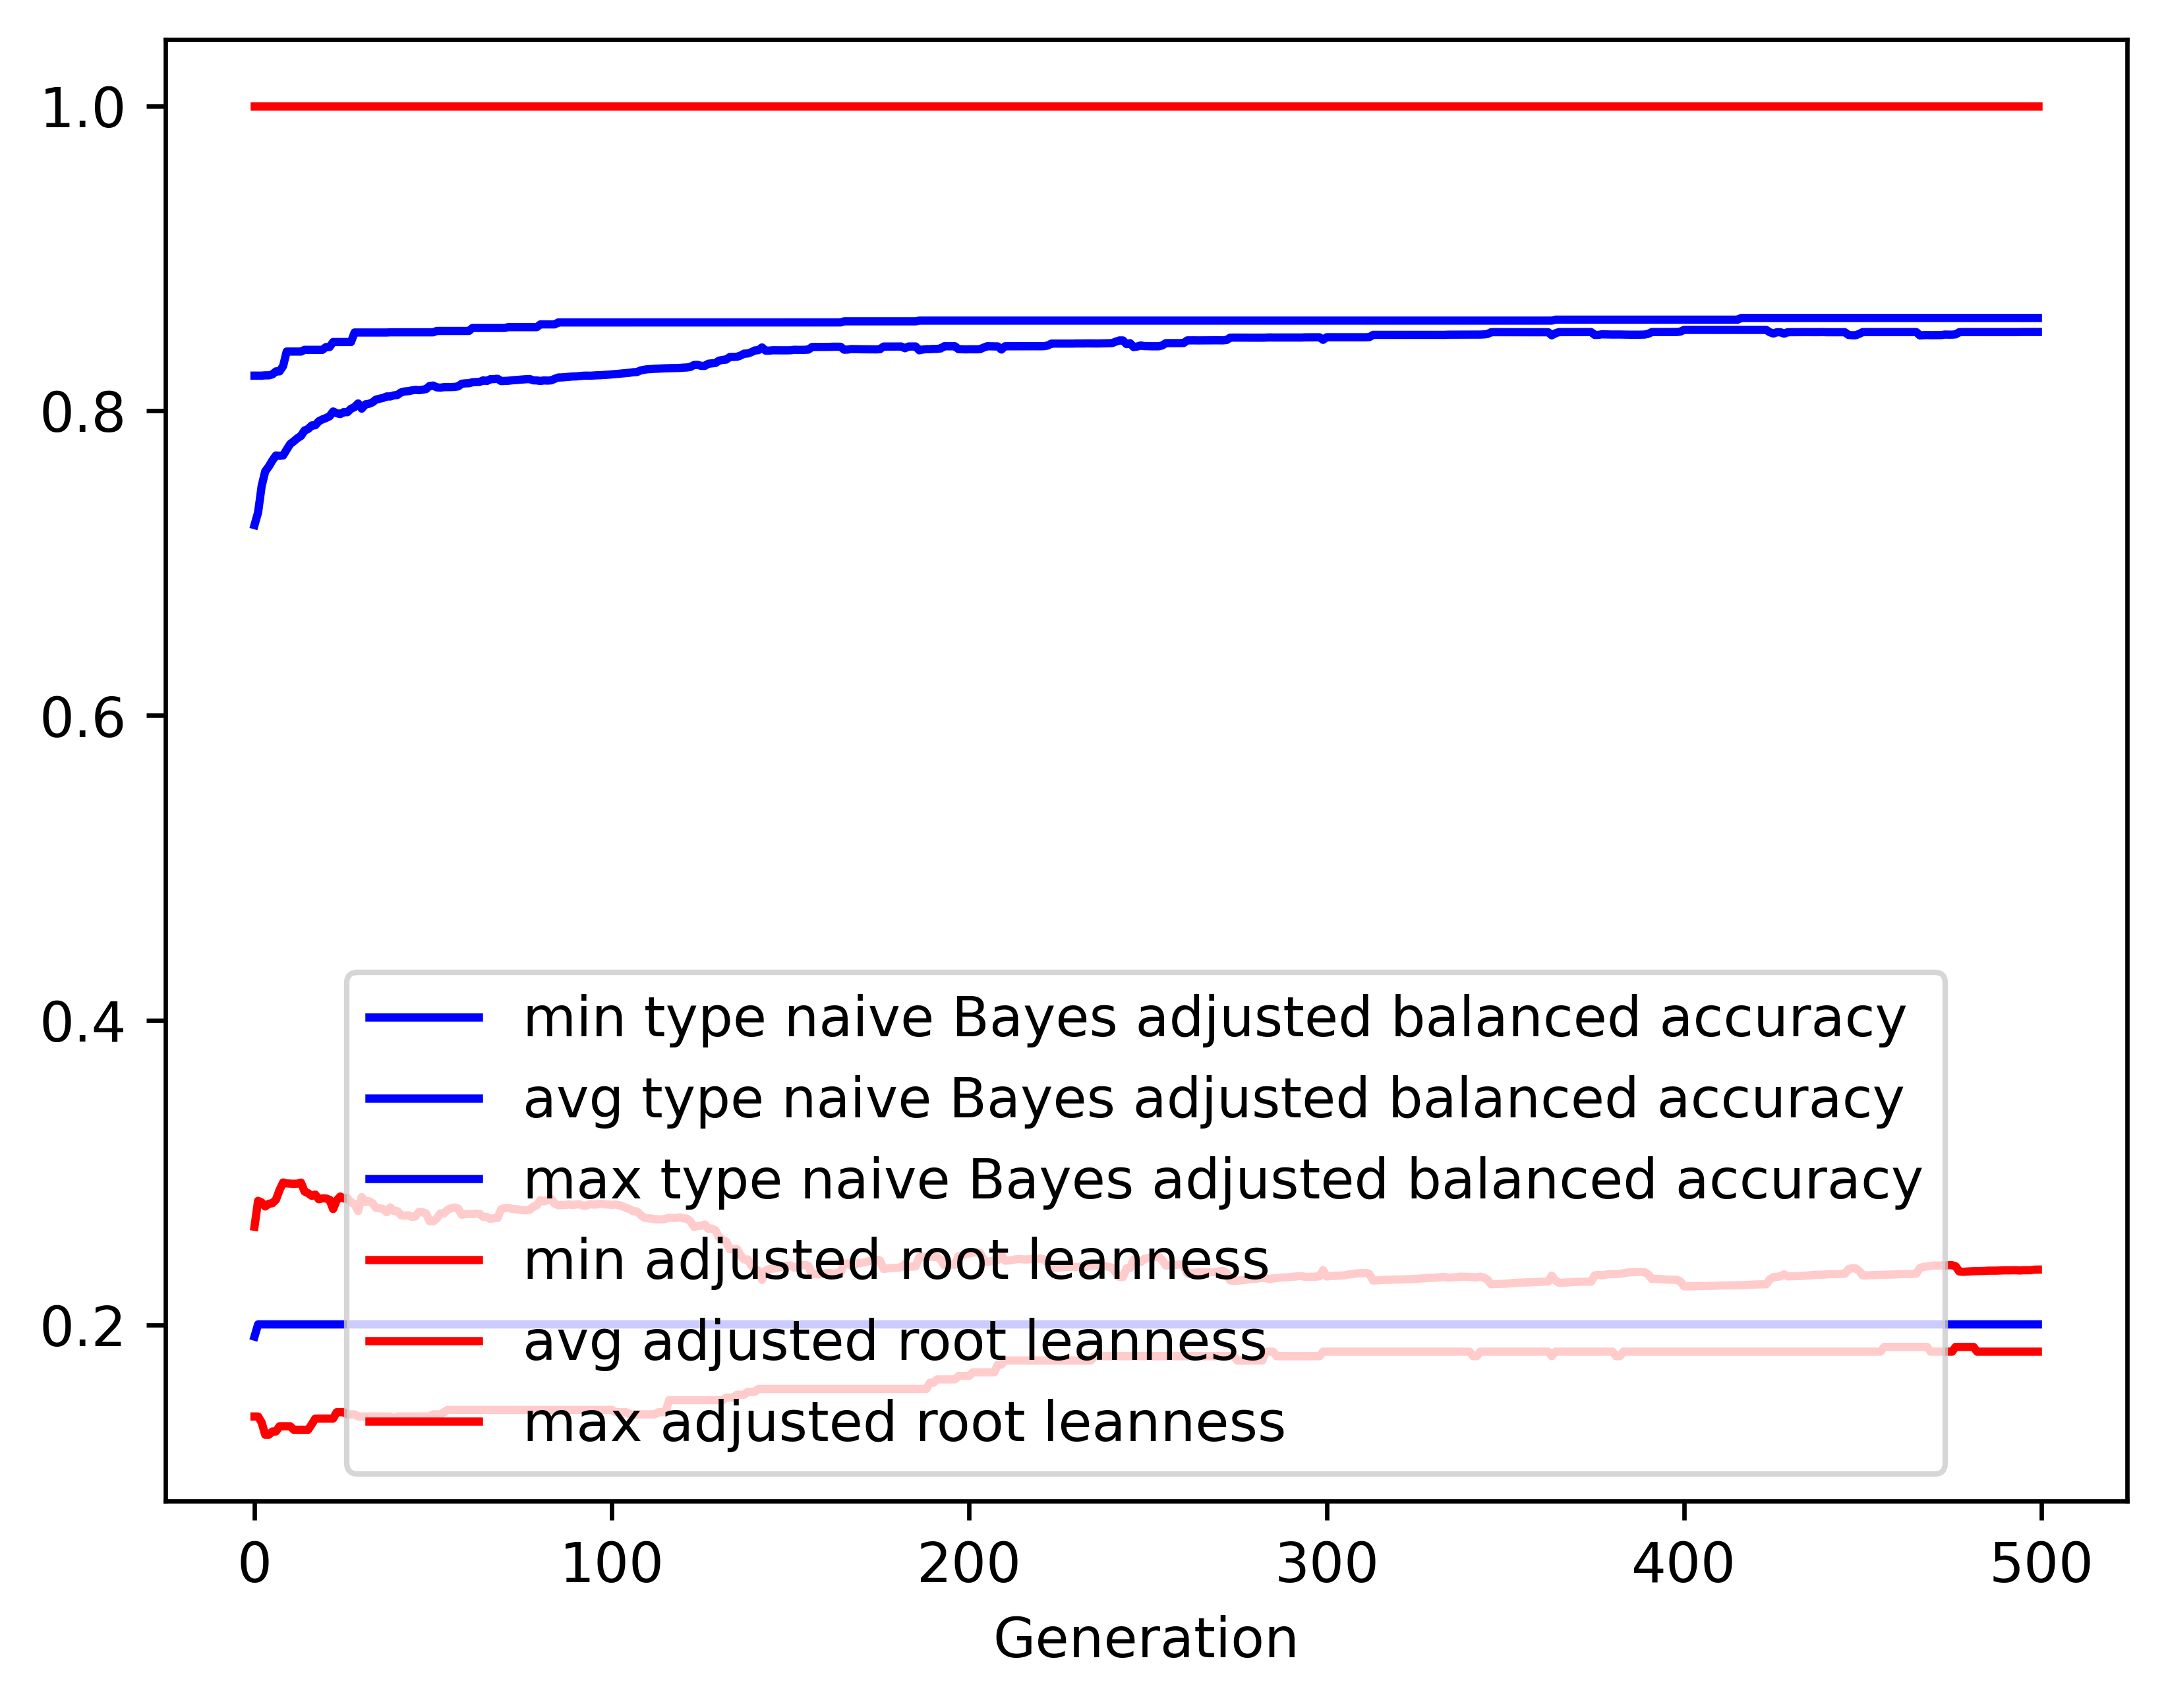

The data file committed next to this chart (first rows):
gen, evals, gen_feats, explored, type naive Bayes adjusted balanced accur…, type naive Bayes adjusted balanced accur…, type naive Bayes adjusted balanced accur…, type naive Bayes adjusted balanced accur…, adjusted root leanness_min, adjusted root leanness_avg, adjusted root leanness_max, adjusted root leanness_std
0, 500, 408, 408, 0.1925, 0.7249, 0.823, 0.1417, 0.14, 0.2646, 1.0, 0.1675
1, 510, 613, 624, 0.2005, 0.7332, 0.823, 0.1235, 0.14, 0.2815, 1.0, 0.1401
2, 500, 693, 863, 0.2005, 0.7505, 0.823, 0.1064, 0.1361, 0.2805, 1.0, 0.138
3, 500, 696, 1070, 0.2005, 0.7602, 0.8232, 0.09662, 0.128, 0.2778, 1.0, 0.1391
4, 500, 729, 1278, 0.2005, 0.7633, 0.8232, 0.09552, 0.128, 0.2796, 1.0, 0.1385
5, 500, 718, 1447, 0.2005, 0.7673, 0.8238, 0.09231, 0.1302, 0.28, 1.0, 0.1387
6, 500, 782, 1651, 0.2005, 0.7706, 0.8258, 0.08914, 0.1302, 0.2822, 1.0, 0.1375
7, 500, 763, 1821, 0.2005, 0.7704, 0.8258, 0.09038, 0.1336, 0.2886, 1.0, 0.1386
8, 500, 770, 1975, 0.2005, 0.7706, 0.8292, 0.08988, 0.1336, 0.2936, 1.0, 0.1401
9, 500, 776, 2127, 0.2005, 0.7744, 0.8388, 0.08707, 0.1336, 0.293, 1.0, 0.1403
10, 500, 809, 2297, 0.2005, 0.7781, 0.8388, 0.08419, 0.1336, 0.2928, 1.0, 0.1402
11, 500, 821, 2456, 0.2005, 0.7799, 0.8388, 0.08415, 0.1313, 0.2927, 1.0, 0.1405
12, 500, 809, 2585, 0.2005, 0.7819, 0.8388, 0.0826, 0.1313, 0.2928, 1.0, 0.141
13, 500, 801, 2721, 0.2005, 0.7834, 0.8388, 0.08173, 0.1313, 0.2935, 1.0, 0.1406
14, 500, 834, 2852, 0.2005, 0.787, 0.8399, 0.07944, 0.1313, 0.2877, 1.0, 0.1402
15, 500, 826, 2984, 0.2005, 0.7879, 0.8399, 0.07939, 0.1313, 0.2865, 1.0, 0.142
16, 500, 827, 3117, 0.2005, 0.7903, 0.8399, 0.07807, 0.1348, 0.2848, 1.0, 0.1413
17, 500, 794, 3236, 0.2005, 0.7904, 0.8399, 0.07857, 0.1387, 0.2857, 1.0, 0.1445
18, 500, 806, 3331, 0.2005, 0.7931, 0.8399, 0.07664, 0.1387, 0.2825, 1.0, 0.143
19, 500, 804, 3436, 0.2005, 0.7943, 0.8399, 0.07633, 0.1387, 0.2832, 1.0, 0.1425
20, 500, 794, 3532, 0.2005, 0.7952, 0.8417, 0.07636, 0.1387, 0.2831, 1.0, 0.1422
21, 500, 825, 3632, 0.2005, 0.7963, 0.8417, 0.0764, 0.1387, 0.2822, 1.0, 0.1429
22, 500, 836, 3745, 0.2005, 0.7994, 0.845, 0.07453, 0.1387, 0.2762, 1.0, 0.1413
23, 500, 770, 3805, 0.2005, 0.7983, 0.845, 0.0766, 0.1429, 0.2819, 1.0, 0.1424
24, 500, 859, 3902, 0.2005, 0.7978, 0.845, 0.07919, 0.1429, 0.2844, 1.0, 0.145
25, 500, 831, 3986, 0.2005, 0.7991, 0.845, 0.07743, 0.1429, 0.2831, 1.0, 0.146
26, 500, 825, 4061, 0.2005, 0.799, 0.845, 0.07973, 0.1414, 0.2833, 1.0, 0.1495
27, 500, 847, 4145, 0.2005, 0.8013, 0.845, 0.07784, 0.1414, 0.2807, 1.0, 0.1468
28, 500, 842, 4213, 0.2005, 0.8023, 0.8513, 0.07796, 0.1414, 0.2794, 1.0, 0.1472
29, 500, 816, 4273, 0.2005, 0.8047, 0.8513, 0.07615, 0.14, 0.2749, 1.0, 0.1454
30, 500, 849, 4344, 0.2005, 0.8013, 0.8513, 0.08324, 0.14, 0.284, 1.0, 0.1488
31, 500, 801, 4408, 0.2005, 0.8041, 0.8513, 0.07757, 0.14, 0.2809, 1.0, 0.1464
32, 500, 844, 4481, 0.2005, 0.8045, 0.8513, 0.07762, 0.14, 0.2814, 1.0, 0.1461
33, 500, 834, 4547, 0.2005, 0.8054, 0.8513, 0.07766, 0.14, 0.2801, 1.0, 0.1463
34, 500, 784, 4589, 0.2005, 0.8073, 0.8513, 0.07587, 0.14, 0.2769, 1.0, 0.1447
35, 500, 832, 4649, 0.2005, 0.8078, 0.8513, 0.07574, 0.14, 0.2766, 1.0, 0.1441
36, 500, 785, 4689, 0.2005, 0.8084, 0.8513, 0.07577, 0.14, 0.2761, 1.0, 0.1445
37, 500, 804, 4728, 0.2005, 0.8093, 0.8513, 0.0758, 0.14, 0.2741, 1.0, 0.1443
38, 500, 847, 4784, 0.2005, 0.8093, 0.8514, 0.07579, 0.14, 0.2772, 1.0, 0.144
39, 500, 847, 4833, 0.2005, 0.81, 0.8514, 0.07599, 0.1387, 0.2748, 1.0, 0.1449
40, 500, 803, 4871, 0.2005, 0.8103, 0.8514, 0.07603, 0.14, 0.2747, 1.0, 0.1451
41, 500, 829, 4912, 0.2005, 0.812, 0.8514, 0.07425, 0.14, 0.2721, 1.0, 0.1431
42, 500, 803, 4953, 0.2005, 0.8126, 0.8514, 0.07389, 0.14, 0.2718, 1.0, 0.1422
43, 500, 851, 4986, 0.2005, 0.8128, 0.8514, 0.07395, 0.14, 0.2721, 1.0, 0.1421
44, 500, 835, 5028, 0.2005, 0.8133, 0.8514, 0.074, 0.14, 0.2709, 1.0, 0.1422
45, 500, 852, 5080, 0.2005, 0.8136, 0.8514, 0.07394, 0.14, 0.2713, 1.0, 0.1414
46, 500, 848, 5118, 0.2005, 0.8134, 0.8514, 0.07405, 0.14, 0.2743, 1.0, 0.1408
47, 500, 859, 5154, 0.2005, 0.8137, 0.8514, 0.0741, 0.14, 0.2741, 1.0, 0.1408
48, 500, 840, 5179, 0.2005, 0.8142, 0.8514, 0.07409, 0.14, 0.2733, 1.0, 0.1413
49, 500, 826, 5206, 0.2005, 0.8162, 0.8514, 0.07205, 0.14, 0.2682, 1.0, 0.139
50, 500, 865, 5229, 0.2005, 0.8165, 0.8514, 0.07209, 0.1414, 0.268, 1.0, 0.139
51, 500, 844, 5260, 0.2005, 0.8153, 0.8523, 0.07498, 0.1414, 0.27, 1.0, 0.1414
52, 500, 843, 5282, 0.2005, 0.8151, 0.8523, 0.07436, 0.1414, 0.2733, 1.0, 0.1412
53, 500, 850, 5305, 0.2005, 0.8154, 0.8523, 0.07441, 0.1429, 0.2732, 1.0, 0.1412
54, 500, 818, 5334, 0.2005, 0.8154, 0.8523, 0.0737, 0.1443, 0.2756, 1.0, 0.1398
55, 500, 839, 5360, 0.2005, 0.8155, 0.8523, 0.07371, 0.1443, 0.2767, 1.0, 0.1394
56, 500, 834, 5374, 0.2005, 0.8156, 0.8523, 0.07372, 0.1443, 0.2772, 1.0, 0.139
57, 500, 842, 5396, 0.2005, 0.8159, 0.8523, 0.07319, 0.1443, 0.2764, 1.0, 0.1389
58, 500, 849, 5413, 0.2005, 0.8177, 0.8523, 0.07114, 0.1443, 0.2724, 1.0, 0.1368
59, 500, 836, 5432, 0.2005, 0.8179, 0.8523, 0.07109, 0.1443, 0.2728, 1.0, 0.1367
... 440 more rows
